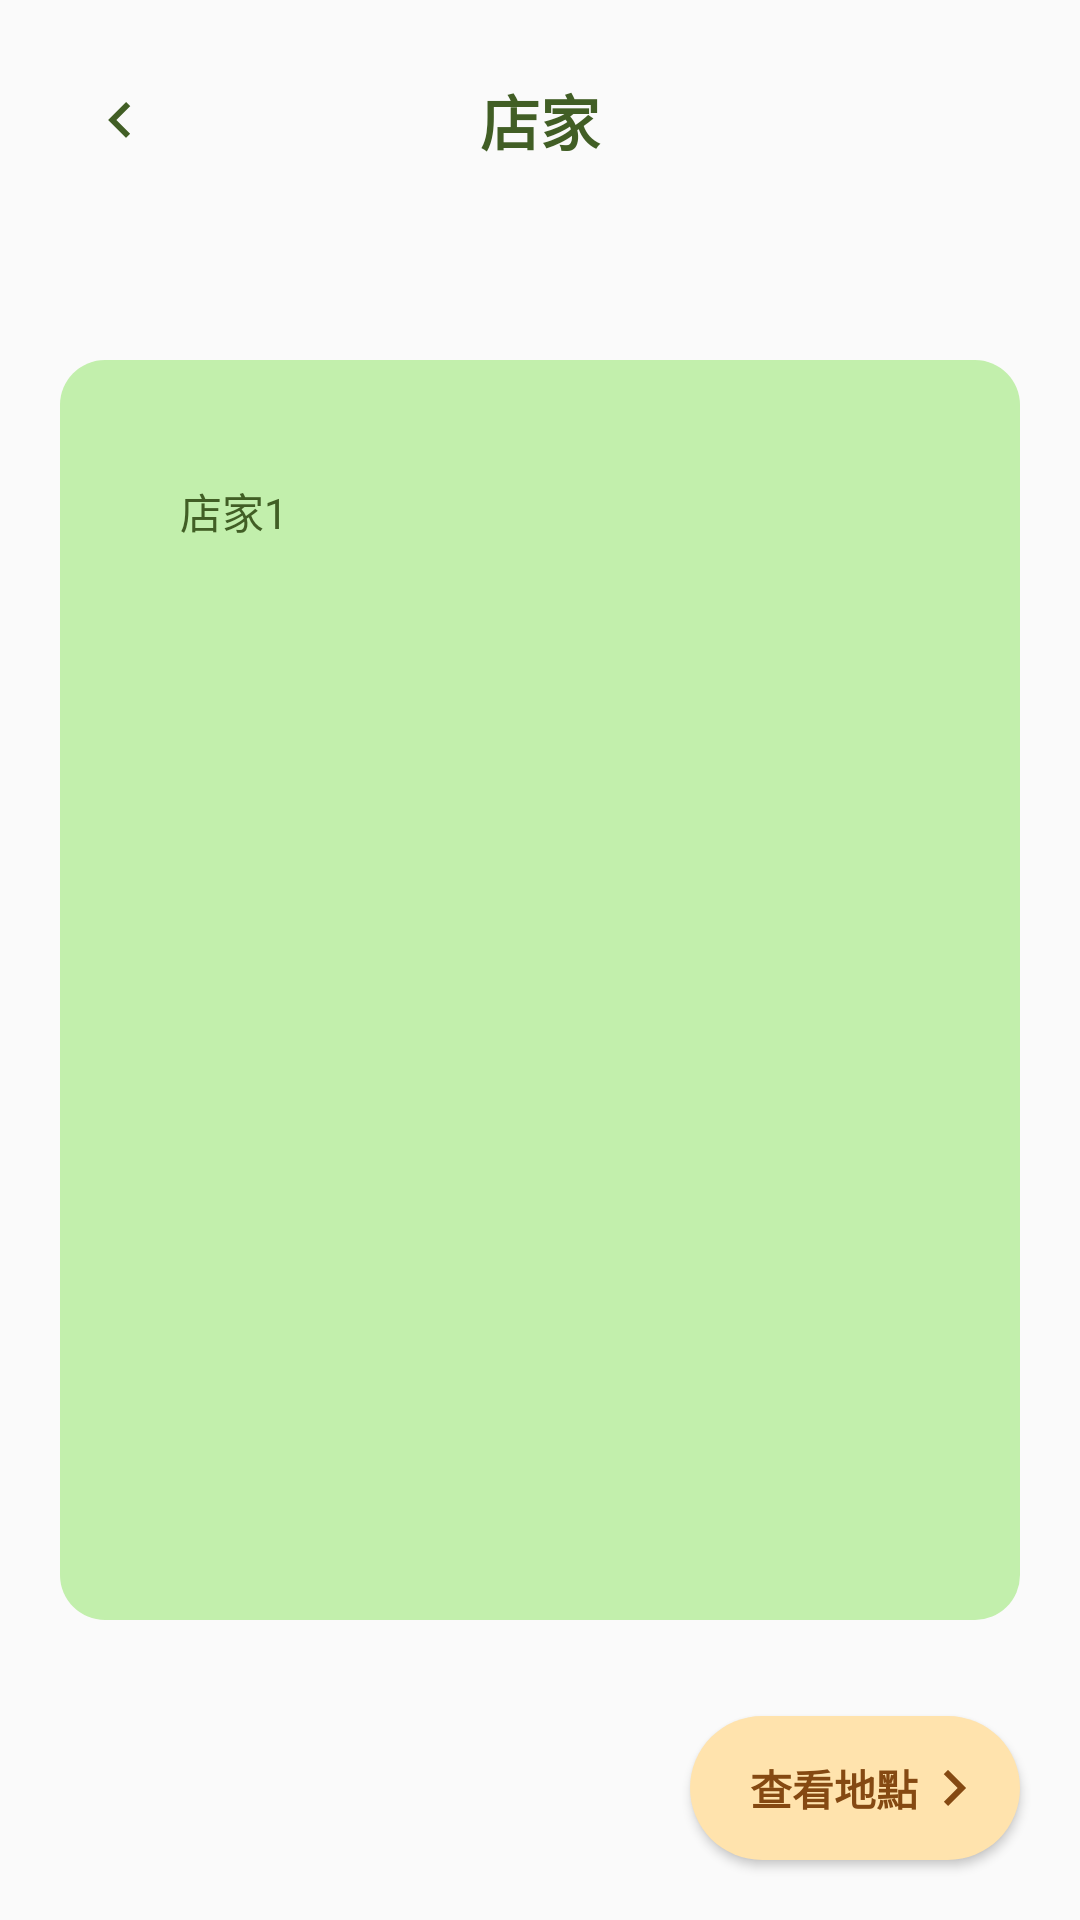

Produce the Android XML layout that renders to this screen, including the resource entries it uses.
<!-- AndroidManifest.xml: application theme Theme.NutriDishes_ -->
<!-- res/layout/fragment_store.xml -->
<?xml version="1.0" encoding="utf-8"?>
<FrameLayout xmlns:android="http://schemas.android.com/apk/res/android"
    xmlns:tools="http://schemas.android.com/tools"
    android:layout_width="match_parent"
    android:layout_height="match_parent"
    tools:context=".StoreFragment">

    
    <TextView
        android:id="@+id/top_label"
        android:layout_width="match_parent"
        android:layout_height="80dp"
        android:gravity="center|center_vertical"
        android:text="店家"
        android:textColor="@color/text_color"
        android:textSize="20sp"
        android:textStyle="bold"
        tools:layout_editor_absoluteX="1dp"
        tools:layout_editor_absoluteY="1dp" />
    <ImageButton
        android:id="@+id/back"
        android:layout_width="80dp"
        android:layout_height="80dp"
        android:background="@color/background_color"
        android:src="@drawable/ic_baseline_keyboard_arrow_left_24" />

    <FrameLayout
        android:layout_width="match_parent"
        android:layout_height="match_parent"
        android:layout_marginHorizontal="20dp"
        android:layout_marginTop="80dp"
        android:layout_marginBottom="100dp">

        <TextView
            android:id="@+id/textView15"
            android:layout_width="match_parent"
            android:layout_height="match_parent"
            android:layout_marginTop="40dp"
            android:background="@drawable/block_button"
            android:gravity="left"
            android:paddingHorizontal="40dp"
            android:paddingVertical="40dp"
            android:text="店家1"
            android:textColor="@color/text_color" />
    </FrameLayout>

    <LinearLayout
        android:layout_width="match_parent"
        android:layout_height="match_parent"
        android:layout_marginHorizontal="20dp"
        android:layout_marginTop="80dp"
        android:orientation="vertical"
        android:visibility="gone">

        <Button
            android:id="@+id/class01"
            android:layout_width="match_parent"
            android:layout_height="120dp"
            android:layout_marginTop="20dp"
            android:background="@drawable/block_button"
            android:gravity="left|center_vertical"
            android:paddingLeft="40dp"
            android:paddingRight="40dp"
            android:text="店家1"
            android:textColor="@color/text_color" />

        <Button
            android:id="@+id/class02"
            android:layout_width="match_parent"
            android:layout_height="120dp"
            android:layout_marginTop="20dp"
            android:background="@drawable/block_button"
            android:gravity="left|center_vertical"
            android:paddingLeft="40dp"
            android:text="店家2"
            android:textColor="@color/text_color" />
    </LinearLayout>

    <Button
        android:id="@+id/check_store"
        android:layout_width="wrap_content"
        android:layout_height="wrap_content"
        android:layout_gravity="bottom|right"
        android:layout_marginRight="20dp"
        android:layout_marginBottom="20dp"
        android:background="@drawable/check_button"
        android:drawableRight="@drawable/ic_baseline_keyboard_arrow_right_24"
        android:paddingLeft="20dp"
        android:paddingRight="10dp"
        android:text="查看地點"
        android:textColor="@color/check_text"
        android:textStyle="bold" />


</FrameLayout>
<!-- resources referenced by this layout -->
<resources>
  <color name="check_text">#854912</color>
  <color name="text_color">#415E25</color>
  <!-- drawable block_button (drawable) -->
  <?xml version="1.0" encoding="utf-8"?>
  <shape xmlns:android="http://schemas.android.com/apk/res/android"
      android:shape="rectangle"
      android:padding="10dp">
      <solid android:color="@color/block"/>
      <corners android:radius="15dp"/>
      
  </shape>
  <!-- drawable check_button (drawable) -->
  <?xml version="1.0" encoding="utf-8"?>
  <shape xmlns:android="http://schemas.android.com/apk/res/android"
      android:shape="rectangle" android:padding="10dp">
      <solid android:color="@color/check_"/>
      <corners android:radius="30dp"/>
  </shape>
  <!-- drawable ic_baseline_keyboard_arrow_left_24 (drawable) -->
  <vector android:autoMirrored="true" android:height="24dp"
      android:tint="#415E25" android:viewportHeight="24"
      android:viewportWidth="24" android:width="24dp" xmlns:android="http://schemas.android.com/apk/res/android">
      <path android:fillColor="@android:color/white" android:pathData="M15.41,16.59L10.83,12l4.58,-4.59L14,6l-6,6 6,6 1.41,-1.41z"/>
  </vector>
  <!-- drawable ic_baseline_keyboard_arrow_right_24 (drawable) -->
  <vector android:autoMirrored="true" android:height="24dp"
      android:tint="#854912" android:viewportHeight="24"
      android:viewportWidth="24" android:width="24dp" xmlns:android="http://schemas.android.com/apk/res/android">
      <path android:fillColor="@android:color/white" android:pathData="M8.59,16.59L13.17,12 8.59,7.41 10,6l6,6 -6,6 -1.41,-1.41z"/>
  </vector>
  <style name="Theme.NutriDishes_" parent="Theme.MaterialComponents.DayNight.NoActionBar.Bridge">
          
          <item name="colorPrimary">@color/add_login</item>
          <item name="colorPrimaryVariant">@color/block</item>
          <item name="colorOnPrimary">@color/white</item>
          
          <item name="colorSecondary">@color/text_color</item>
          <item name="colorSecondaryVariant">@color/check_</item>
          <item name="colorOnSecondary">@color/black</item>
          
          <item name="android:statusBarColor" tools:targetApi="l">?attr/colorPrimaryVariant</item>
          
      </style>
  <color name="block">#C2EFAC</color>
  <color name="check_">#FFE3AD</color>
  <color name="add_login">#5C8C36</color>
  <color name="white">#FFFFFFFF</color>
  <color name="black">#FF000000</color>
</resources>
